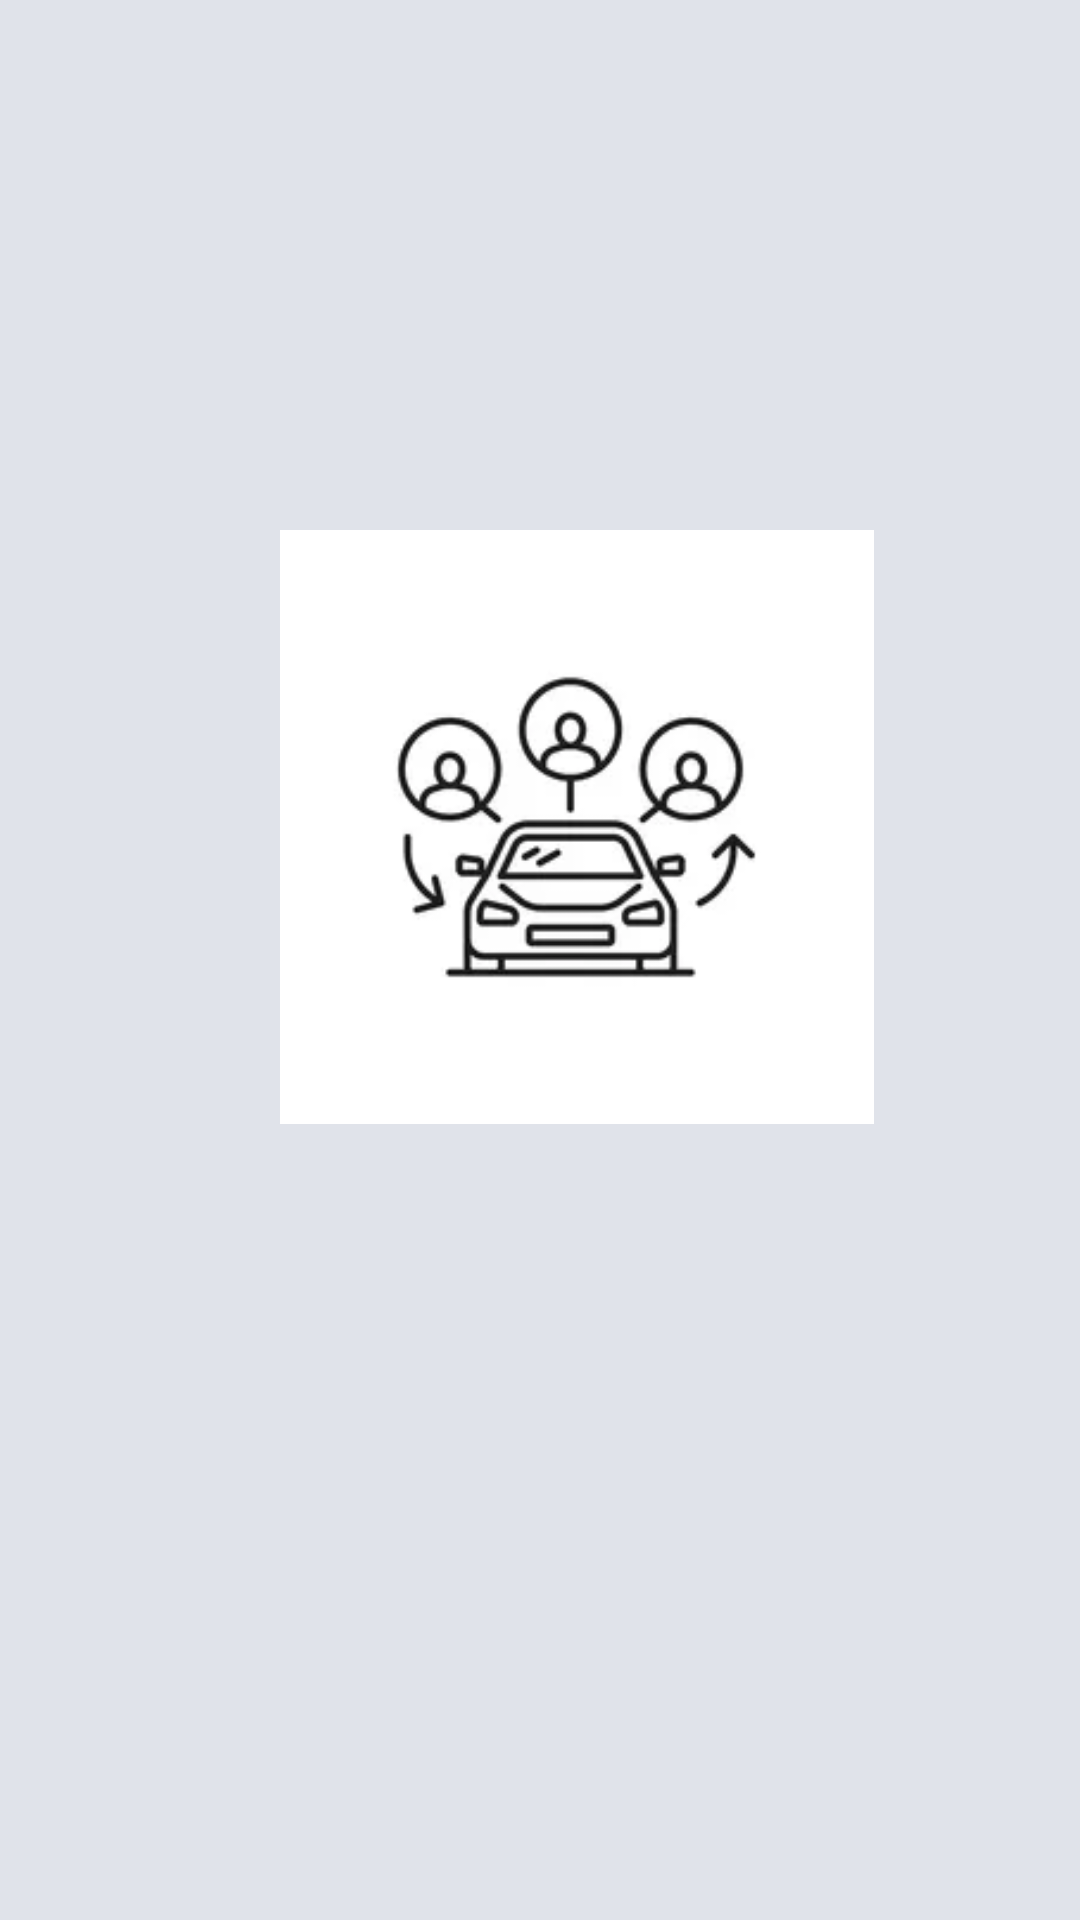

This screen was rendered from an Android layout file. Write that file and the resources it references.
<!-- AndroidManifest.xml: application theme Theme.NexaShare -->
<!-- res/layout/activity_splash.xml -->
<?xml version="1.0" encoding="utf-8"?>
<androidx.constraintlayout.widget.ConstraintLayout xmlns:android="http://schemas.android.com/apk/res/android"
    xmlns:app="http://schemas.android.com/apk/res-auto"
    xmlns:tools="http://schemas.android.com/tools"
    android:layout_width="match_parent"
    android:layout_height="match_parent"
    android:background="@color/Background"
    tools:context=".SplashActivity">




















    <ImageView
        android:id="@+id/imageView"
        android:layout_width="237dp"
        android:layout_height="198dp"
        android:layout_marginStart="99dp"
        android:layout_marginTop="222dp"
        android:layout_marginEnd="75dp"
        android:layout_marginBottom="311dp"
        app:layout_constraintBottom_toBottomOf="parent"
        app:layout_constraintEnd_toEndOf="parent"
        app:layout_constraintStart_toStartOf="parent"
        app:layout_constraintTop_toTopOf="parent"
        app:srcCompat="@drawable/logo" />
</androidx.constraintlayout.widget.ConstraintLayout>
<!-- resources referenced by this layout -->
<resources>
  <color name="Background">#E0E3EA</color>
  <color name="white">#FFFFFFFF</color>
  <!-- drawable logo: jpg bitmap (drawable, 3902 bytes) -->
  <style name="Theme.NexaShare" parent="Theme.MaterialComponents.DayNight.NoActionBar">
  
          <item name="colorPrimary">#12CEBC</item>
          <item name="colorPrimaryVariant">@color/purple_700</item>
          <item name="colorOnPrimary">@color/white</item>
  
          <item name="colorSecondary">@color/teal_200</item>
          <item name="colorSecondaryVariant">@color/teal_700</item>
          <item name="colorOnSecondary">@color/black</item>
          
          <item name="android:statusBarColor">?attr/colorPrimaryVariant</item>
  
      </style>
  <color name="purple_700">#FF3700B3</color>
  <color name="teal_200">#FF03DAC5</color>
  <color name="teal_700">#FF018786</color>
  <color name="black">#FF000000</color>
</resources>
